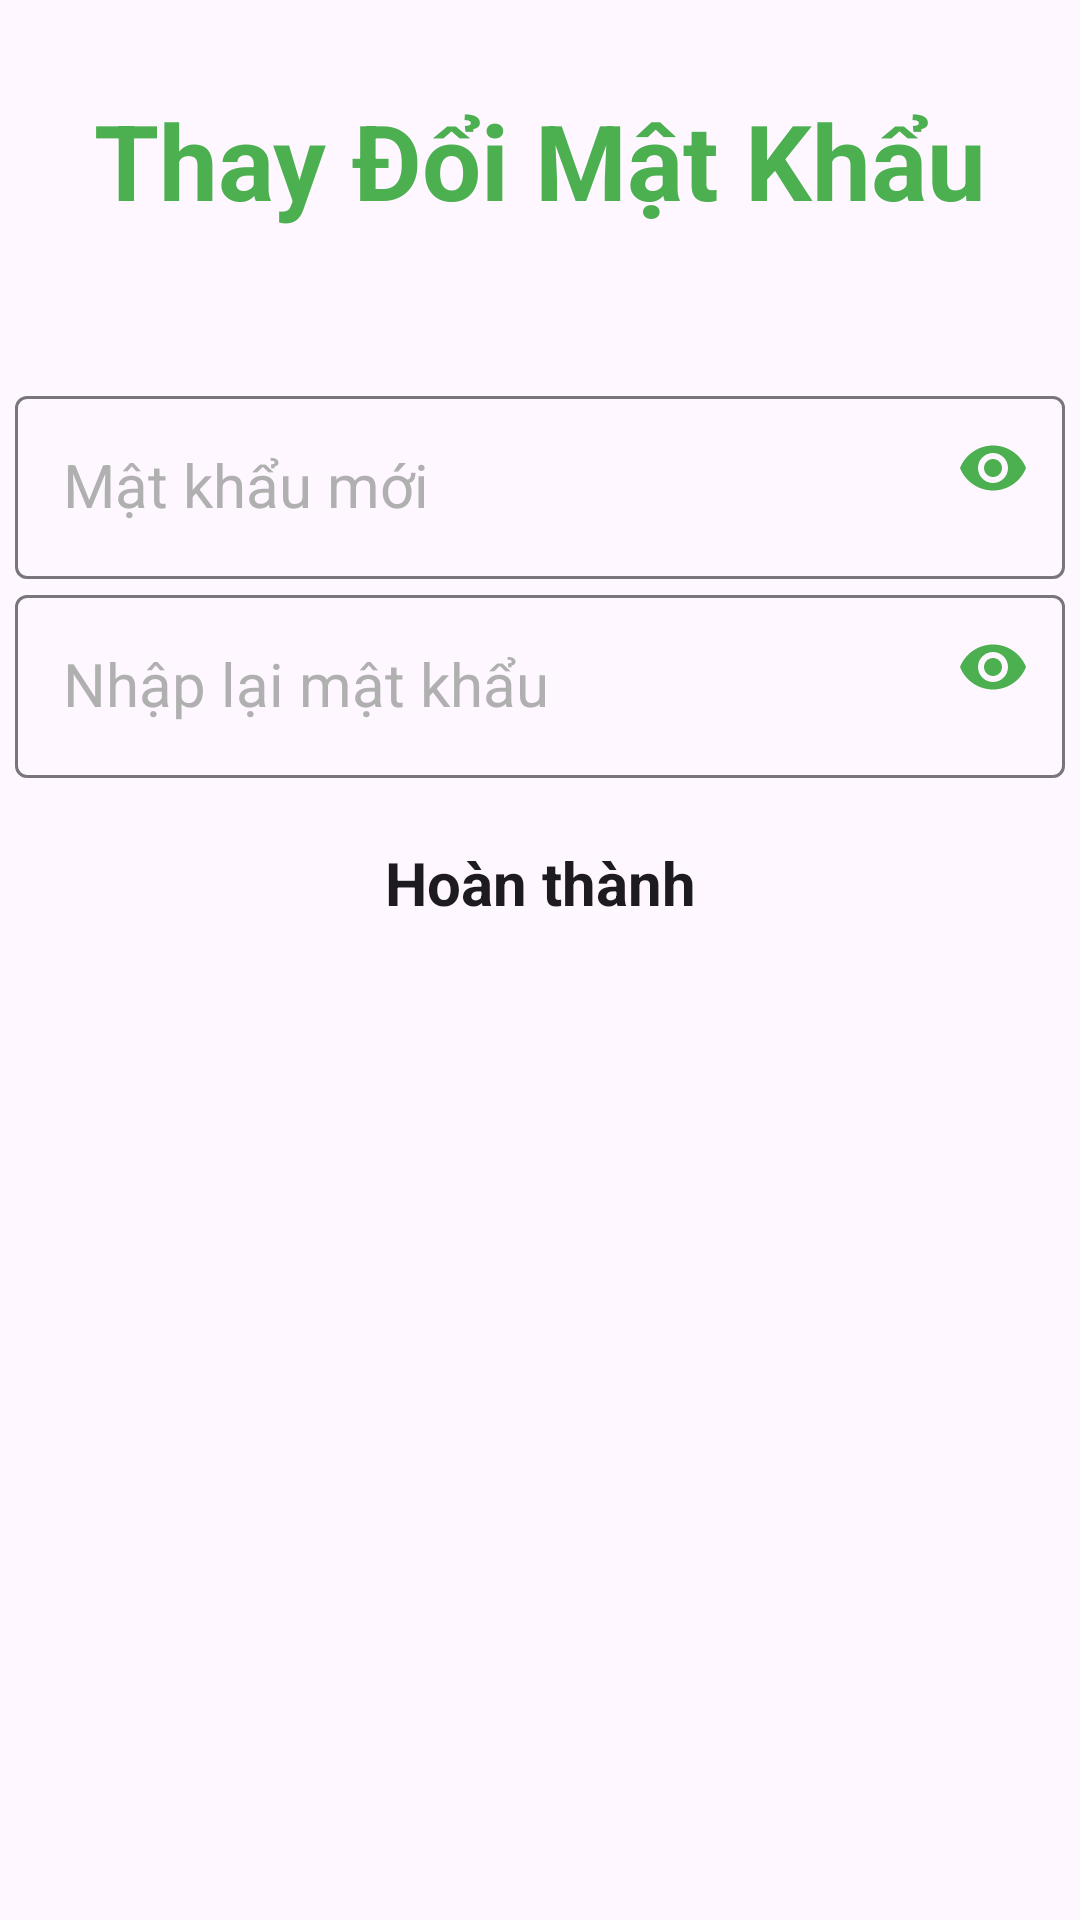

This screen was rendered from an Android layout file. Write that file and the resources it references.
<!-- AndroidManifest.xml: application theme Theme.Material3.DayNight -->
<!-- res/layout/new_password_shipper_forgot_layout.xml -->
<?xml version="1.0" encoding="utf-8"?>
<LinearLayout xmlns:android="http://schemas.android.com/apk/res/android"
    xmlns:app="http://schemas.android.com/apk/res-auto"
    android:orientation="vertical"
    android:layout_width="match_parent"

    android:layout_height="match_parent">
    <androidx.core.widget.NestedScrollView
        android:layout_width="match_parent"
        android:layout_height="match_parent">
        <LinearLayout
            android:orientation="vertical"
            android:layout_width="match_parent"
            android:layout_height="match_parent"
            android:id="@+id/vNewPasswordForgot">
            <TextView
                style="@style/prop_tenManHinh"

                android:textColor="#4CAF50"
                android:textStyle="bold"
                android:text="Thay Đổi Mật Khẩu"
                android:layout_marginBottom="50dp"/>
            <com.google.android.material.textfield.TextInputLayout
                style="@style/prop_editText"
                app:passwordToggleEnabled="true"
                app:passwordToggleTint="#4CAF50"
                android:textColorHint="#b0b0b0">
                <com.google.android.material.textfield.TextInputEditText
                    android:id="@+id/edtMatKhauMoi"
                    style="@style/prop_editText"
                    android:hint="Mật khẩu mới"
                    android:inputType="textPassword"/>
            </com.google.android.material.textfield.TextInputLayout>

            <com.google.android.material.textfield.TextInputLayout
                style="@style/prop_editText"
                app:passwordToggleEnabled="true"
                app:passwordToggleTint="#4CAF50"
                android:textColorHint="#b0b0b0">
                <com.google.android.material.textfield.TextInputEditText
                    android:id="@+id/edtNhapLaiMatKhauMoi"
                    style="@style/prop_editText"
                    android:hint="Nhập lại mật khẩu"
                    android:inputType="textPassword"/>
            </com.google.android.material.textfield.TextInputLayout>
            <Button
                android:id="@+id/btnHoanThanh"
                style="@style/prop_Button"
                android:text="Hoàn thành"
                android:background="@drawable/bg_btntieptuc_clicked"/>
        </LinearLayout>
    </androidx.core.widget.NestedScrollView>
</LinearLayout>
<!-- resources referenced by this layout -->
<resources>
  <style name="prop_Button" parent="Base.Theme.Duangiaohang">
          <item name="android:textSize">20dp</item>
          <item name="android:textAllCaps">false</item>
          <item name="android:textStyle">bold</item>
          <item name="android:layout_marginTop">10dp</item>
          <item name="android:layout_gravity">center</item>
          <item name="android:layout_height">50dp</item>
          <item name="android:layout_width">230dp</item>
      </style>
  <style name="prop_editText" parent="Base.Theme.Duangiaohang">
          <item name="android:layout_width">350dp</item>
          <item name="android:layout_height">wrap_content</item>
          <item name="android:layout_gravity">center</item>
          <item name="android:textColorHint">#b0b0b0</item>
          <item name="android:textSize">20dp</item>
          <item name="android:imeOptions">actionDone</item>
  
      </style>
  <style name="prop_tenManHinh" parent="Base.Theme.Duangiaohang">
          <item name="android:layout_width">match_parent</item>
          <item name="android:layout_height">wrap_content</item>
          <item name="android:textSize">35dp</item>
          <item name="android:gravity">center</item>
          <item name="android:layout_marginTop">30dp</item>
          <item name="android:textColor">#000</item>
      </style>
  <style name="Base.Theme.Duangiaohang" parent="Theme.AppCompat.Light.NoActionBar">
          
          
      </style>
</resources>
